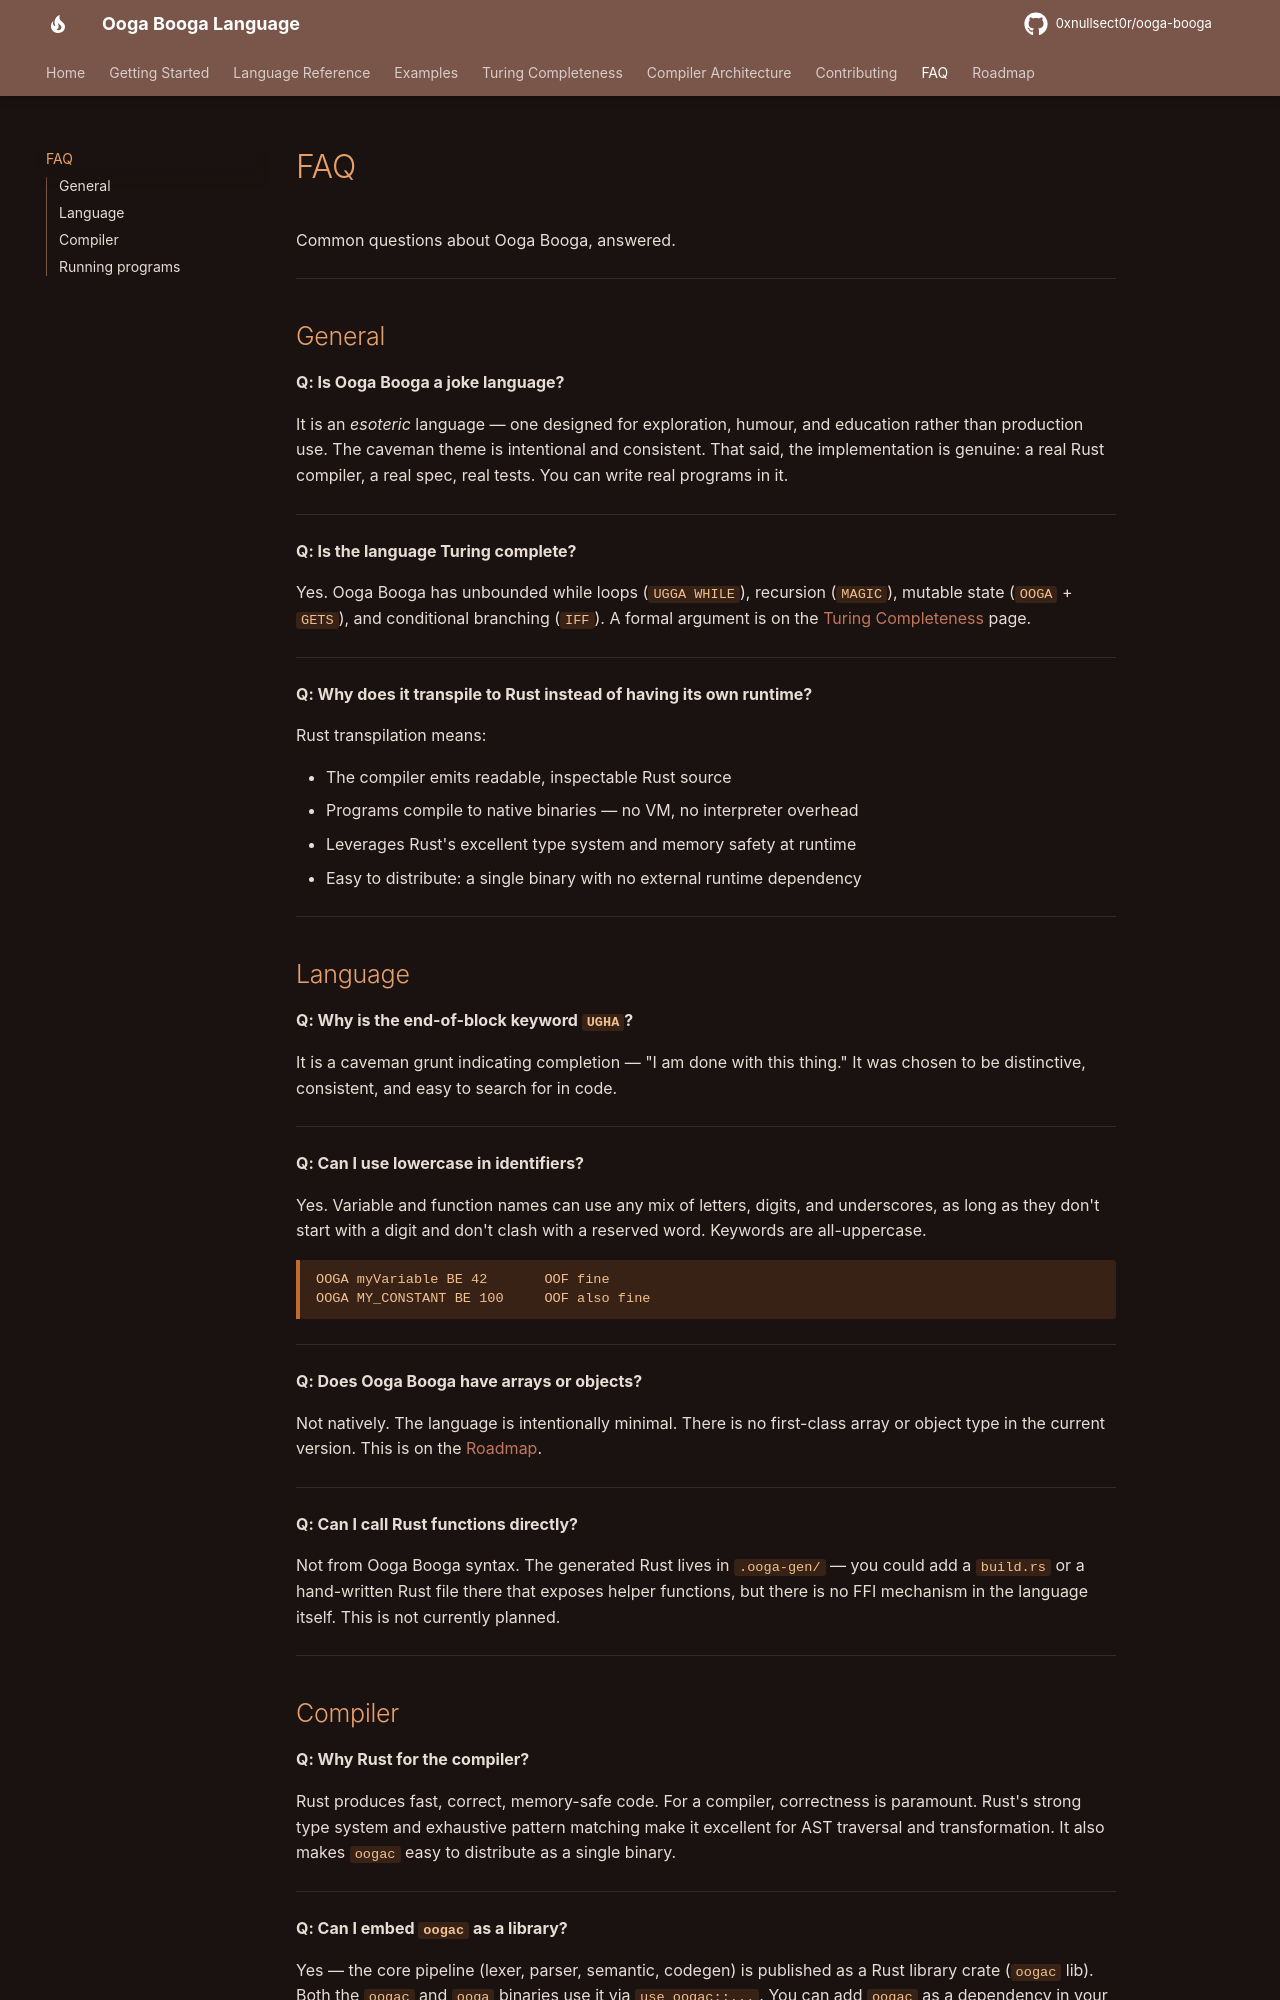

repository: 0xnullsect0r/ooga-booga · page: faq/index.html · generator: mkdocs

# FAQ

Common questions about Ooga Booga, answered.

---

## General

**Q: Is Ooga Booga a joke language?**

It is an *esoteric* language — one designed for exploration, humour, and education rather than production use. The caveman theme is intentional and consistent. That said, the implementation is genuine: a real Rust compiler, a real spec, real tests. You can write real programs in it.

---

**Q: Is the language Turing complete?**

Yes. Ooga Booga has unbounded while loops (`UGGA WHILE`), recursion (`MAGIC`), mutable state (`OOGA` + `GETS`), and conditional branching (`IFF`). A formal argument is on the [Turing Completeness](turing-completeness.md) page.

---

**Q: Why does it transpile to Rust instead of having its own runtime?**

Rust transpilation means:

- The compiler emits readable, inspectable Rust source
- Programs compile to native binaries — no VM, no interpreter overhead
- Leverages Rust's excellent type system and memory safety at runtime
- Easy to distribute: a single binary with no external runtime dependency

---

## Language

**Q: Why is the end-of-block keyword `UGHA`?**

It is a caveman grunt indicating completion — "I am done with this thing." It was chosen to be distinctive, consistent, and easy to search for in code.

---

**Q: Can I use lowercase in identifiers?**

Yes. Variable and function names can use any mix of letters, digits, and underscores, as long as they don't start with a digit and don't clash with a reserved word. Keywords are all-uppercase.

```ooga
OOGA myVariable BE 42       OOF fine
OOGA MY_CONSTANT BE 100     OOF also fine
```

---

**Q: Does Ooga Booga have arrays or objects?**

Not natively. The language is intentionally minimal. There is no first-class array or object type in the current version. This is on the [Roadmap](roadmap.md).

---

**Q: Can I call Rust functions directly?**

Not from Ooga Booga syntax. The generated Rust lives in `.ooga-gen/` — you could add a `build.rs` or a hand-written Rust file there that exposes helper functions, but there is no FFI mechanism in the language itself. This is not currently planned.

---
